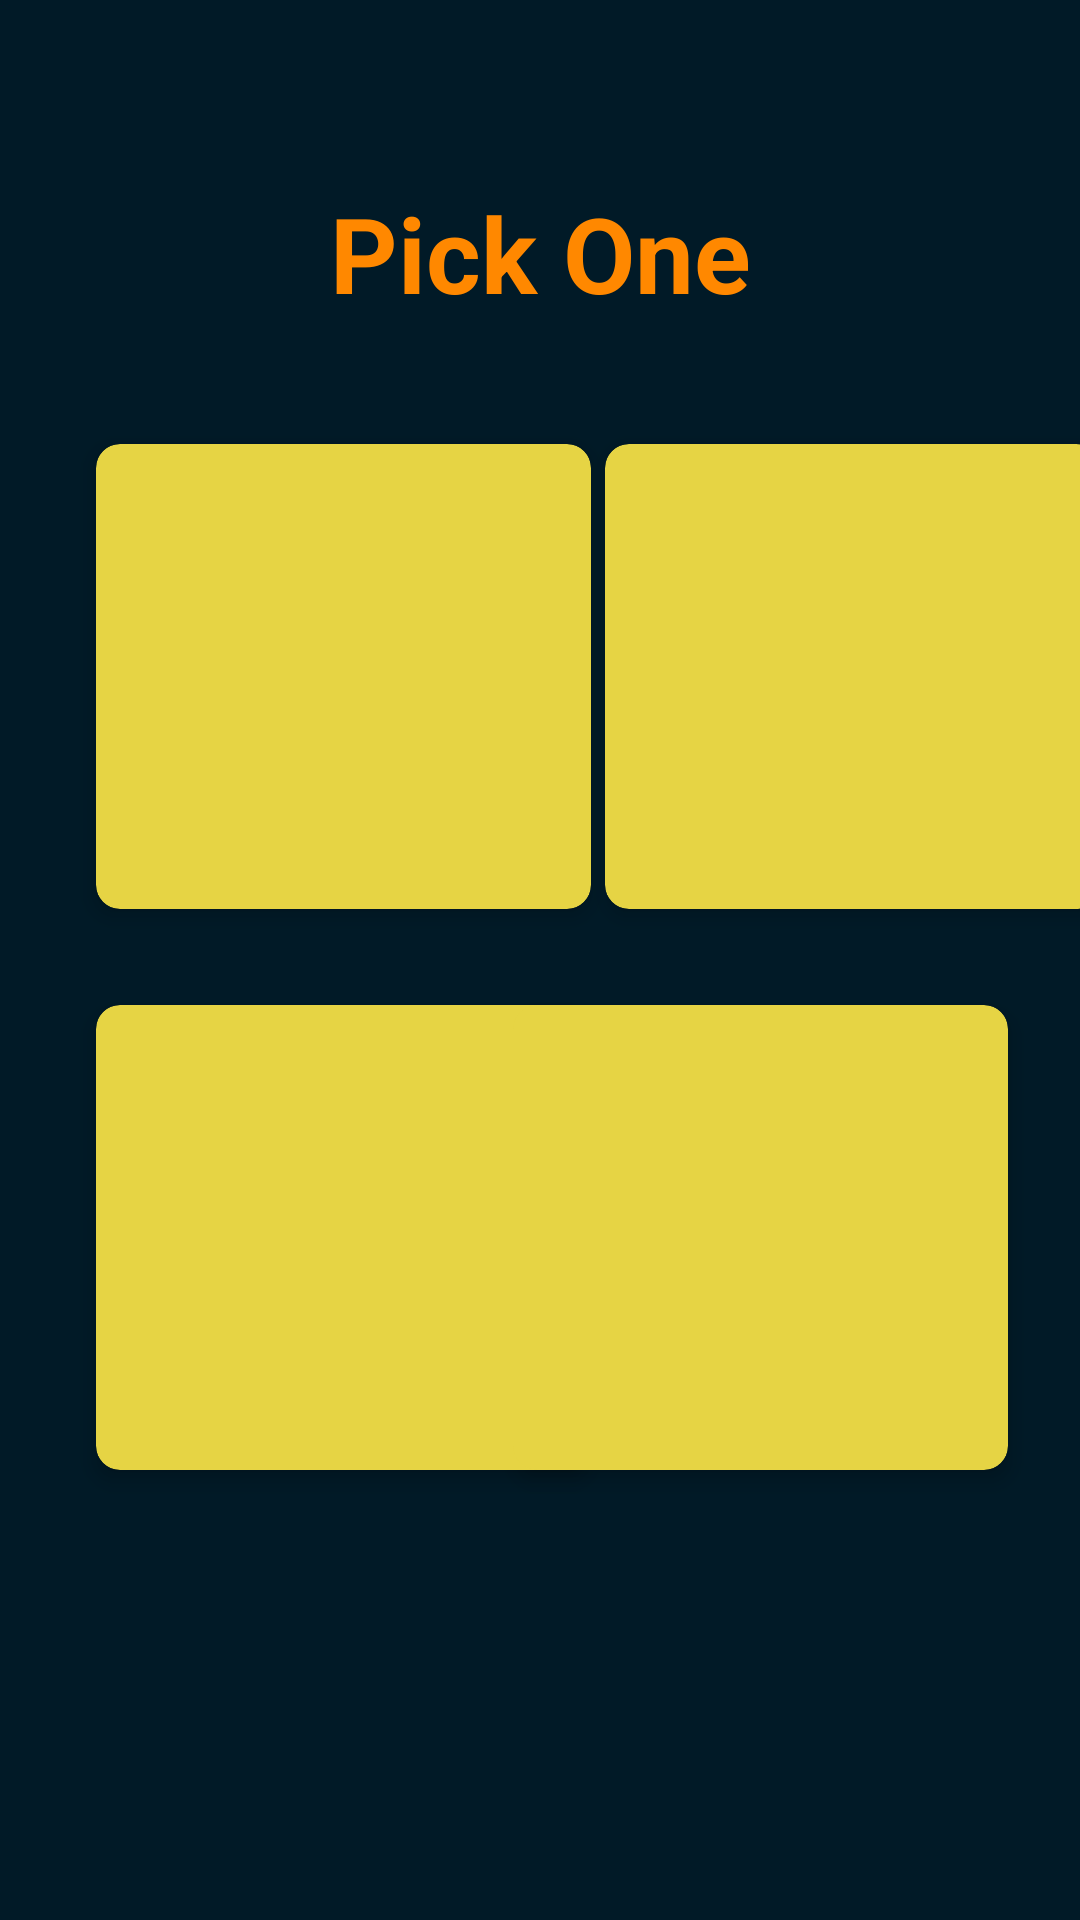

The Android layout XML behind this screen, and the referenced resources:
<!-- AndroidManifest.xml: application theme AppTheme -->
<!-- res/layout/fragment_choice.xml -->
<?xml version="1.0" encoding="utf-8"?>
<android.support.constraint.ConstraintLayout xmlns:android="http://schemas.android.com/apk/res/android"
    xmlns:app="http://schemas.android.com/apk/res-auto"
    xmlns:tools="http://schemas.android.com/tools"
    android:layout_width="match_parent"
    android:layout_height="match_parent"
    android:background="#011A27">

    <android.support.v7.widget.CardView
        android:id="@+id/left_top_cardview"
        style="@style/CardViewStyle"
        android:layout_marginStart="32dp"
        android:layout_marginTop="148dp"
        app:layout_constraintStart_toStartOf="parent"
        app:layout_constraintTop_toTopOf="parent">


        <ImageView
            android:id="@+id/imageView1"
            android:layout_width="match_parent"
            android:layout_height="match_parent"
            android:layout_marginStart="8dp"
            android:layout_marginTop="8dp"
            android:layout_marginEnd="8dp"
            android:layout_marginBottom="8dp"
            tools:srcCompat="@tools:sample/avatars" />
    </android.support.v7.widget.CardView>

    <android.support.v7.widget.CardView
        android:id="@+id/right_top_cardview"
        style="@style/CardViewStyle"
        android:layout_marginStart="8dp"
        android:layout_marginTop="148dp"
        android:layout_marginRight="20dp"
        app:layout_constraintEnd_toEndOf="parent"
        app:layout_constraintHorizontal_bias="0.341"
        app:layout_constraintStart_toEndOf="@+id/left_top_cardview"
        app:layout_constraintTop_toTopOf="parent">

        <ImageView
            android:id="@+id/imageView2"
            android:layout_width="match_parent"
            android:layout_height="match_parent"
            android:layout_marginStart="8dp"
            android:layout_marginTop="8dp"
            android:layout_marginEnd="8dp"
            android:layout_marginBottom="8dp"
            tools:srcCompat="@tools:sample/avatars" />
    </android.support.v7.widget.CardView>

    <android.support.v7.widget.CardView
        android:id="@+id/left_bottom_cardview"
        android:layout_marginStart="32dp"
        android:layout_marginTop="32dp"
        android:layout_marginEnd="8dp"
        style="@style/CardViewStyle"
        app:layout_constraintEnd_toStartOf="@+id/right_bottom_cardView"
        app:layout_constraintHorizontal_bias="0.0"
        app:layout_constraintStart_toStartOf="parent"
        app:layout_constraintTop_toBottomOf="@+id/left_top_cardview">


        <ImageView
            android:id="@+id/imageView3"
            android:layout_width="match_parent"
            android:layout_height="match_parent"
            android:layout_marginStart="8dp"
            android:layout_marginTop="8dp"
            android:layout_marginEnd="8dp"
            android:layout_marginBottom="8dp"
            tools:srcCompat="@tools:sample/avatars" />
    </android.support.v7.widget.CardView>

    <android.support.v7.widget.CardView
        android:id="@+id/right_bottom_cardView"
        android:layout_marginTop="32dp"
        android:layout_marginEnd="24dp"
        style="@style/CardViewStyle"
        app:layout_constraintEnd_toEndOf="parent"
        app:layout_constraintTop_toBottomOf="@+id/right_top_cardview">


        <ImageView
            android:id="@+id/imageView4"
            android:layout_width="match_parent"
            android:layout_height="match_parent"
            android:layout_marginStart="8dp"
            android:layout_marginTop="8dp"
            android:layout_marginEnd="8dp"
            android:layout_marginBottom="8dp"
            tools:srcCompat="@tools:sample/avatars" />
    </android.support.v7.widget.CardView>


    <TextView
        android:id="@+id/textView"
        android:layout_width="wrap_content"
        android:layout_height="wrap_content"
        android:layout_marginStart="8dp"
        android:layout_marginTop="8dp"
        android:layout_marginEnd="8dp"
        android:layout_marginBottom="8dp"
        android:fontFamily="sans-serif"
        android:text="@string/choice_frag_pick_one_textview"
        android:textColor="@android:color/holo_orange_dark"
        android:textSize="35sp"
        android:textStyle="bold"
        app:layout_constraintBottom_toBottomOf="parent"
        app:layout_constraintEnd_toEndOf="parent"
        app:layout_constraintStart_toStartOf="parent"
        app:layout_constraintTop_toTopOf="parent"
        app:layout_constraintVertical_bias="0.092" />
</android.support.constraint.ConstraintLayout>
<!-- resources referenced by this layout -->
<resources>
  <string name="choice_frag_pick_one_textview">Pick One</string>
  <style name="CardViewStyle" parent="CardView">
          <item name="cardCornerRadius">8dp</item>
          <item name="cardElevation">4dp</item>
          <item name="android:layout_width">165dp</item>
          <item name="android:layout_height">155dp</item>
          <item name="cardBackgroundColor">#E6D444</item>
      </style>
  <style name="AppTheme" parent="Theme.AppCompat.Light.DarkActionBar">
          
          <item name="colorPrimary">@color/colorPrimary</item>
          <item name="colorPrimaryDark">@color/colorPrimaryDark</item>
          <item name="colorAccent">@color/colorAccent</item>
      </style>
  <!-- not gathered from this repository: default colours our renderer supplied (Android Studio template values) -->
  <color name="colorPrimary">#FF6200EE</color>
  <color name="colorPrimaryDark">#FF3700B3</color>
  <color name="colorAccent">#FF03DAC5</color>
</resources>
